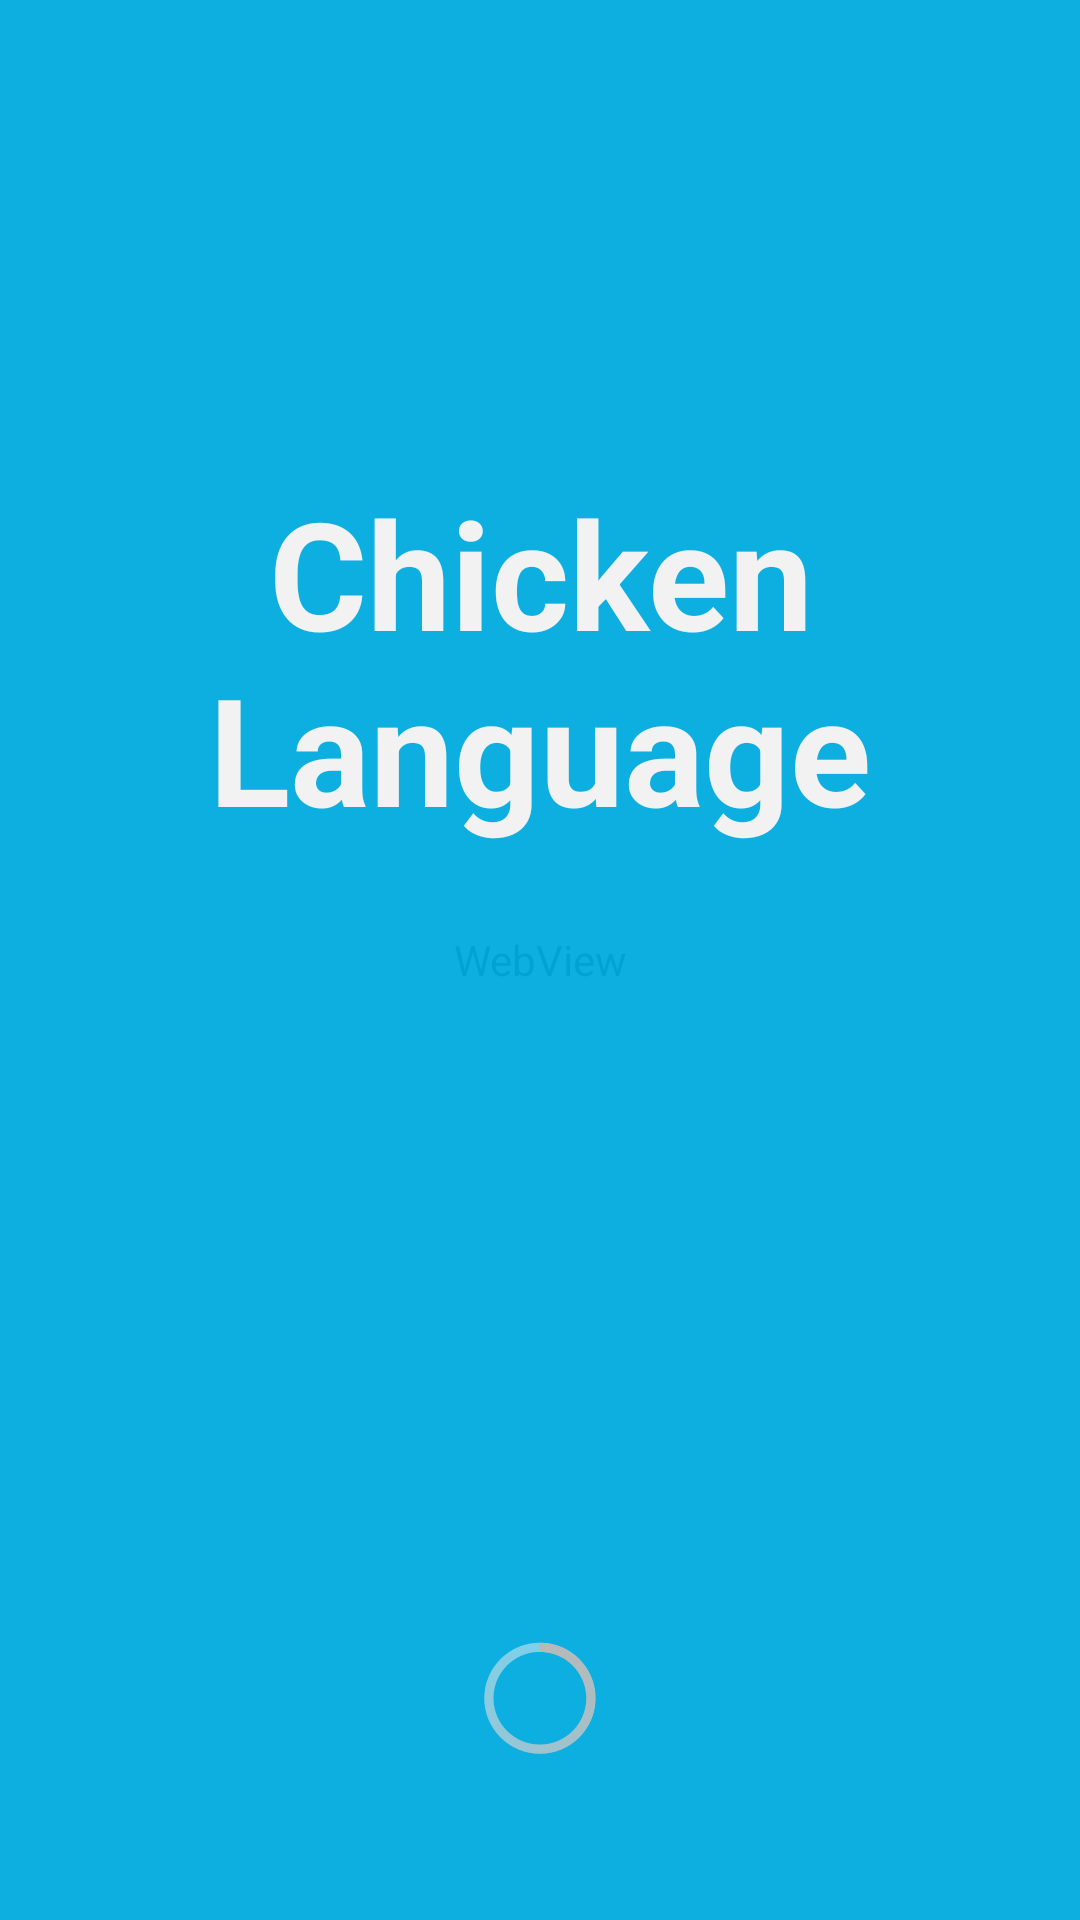

Layout XML and referenced resources for this Android screen:
<!-- AndroidManifest.xml: application theme AppTheme -->
<!-- res/layout/activity_main.xml -->
<?xml version="1.0" encoding="utf-8"?>
<FrameLayout xmlns:android="http://schemas.android.com/apk/res/android"
    android:layout_width="match_parent"
    android:layout_height="match_parent">

    <FrameLayout android:id="@+id/splash"
                 android:layout_width="match_parent"
                 android:layout_height="match_parent"
                 android:background="#00B5EC">

        
        <TextView
            android:id="@+id/fullscreen_content"
            android:layout_width="match_parent"
            android:layout_height="match_parent"
            android:layout_marginLeft="10dp"
            android:layout_marginRight="10dp"
            android:layout_marginBottom="200dp"
            android:gravity="center"
            android:keepScreenOn="true"
            android:text="@string/app_name"
            android:textColor="#ffffffff"
            android:textSize="50sp"
            android:textStyle="bold"/>

        
        <FrameLayout
            android:layout_width="match_parent"
            android:layout_height="match_parent"
            android:fitsSystemWindows="true">

            <LinearLayout
                android:id="@+id/fullscreen_content_controls"
                style="?metaButtonBarStyle"
                android:layout_width="match_parent"
                android:layout_height="wrap_content"
                android:layout_gravity="bottom|center_horizontal"
                android:orientation="vertical"
                android:layout_marginBottom="50dp">

                <ProgressBar
                    android:layout_width="wrap_content"
                    android:layout_height="wrap_content"
                    android:layout_gravity="bottom|center_horizontal"
                    style="@android:style/Widget.Holo.ProgressBar"
                    android:indeterminateOnly="true" />

            </LinearLayout>
        </FrameLayout>

    </FrameLayout>

    <WebView
        android:layout_width="match_parent"
        android:layout_height="match_parent"
        android:alpha="0.1"
        android:id="@+id/webView"/>

</FrameLayout>
<!-- resources referenced by this layout -->
<resources>
  <string name="app_name">Chicken Language</string>
  <style name="AppTheme" parent="AppBaseTheme">
          
      </style>
  <style name="AppBaseTheme" parent="@android:style/Theme.NoTitleBar.Fullscreen">
          
      </style>
</resources>
